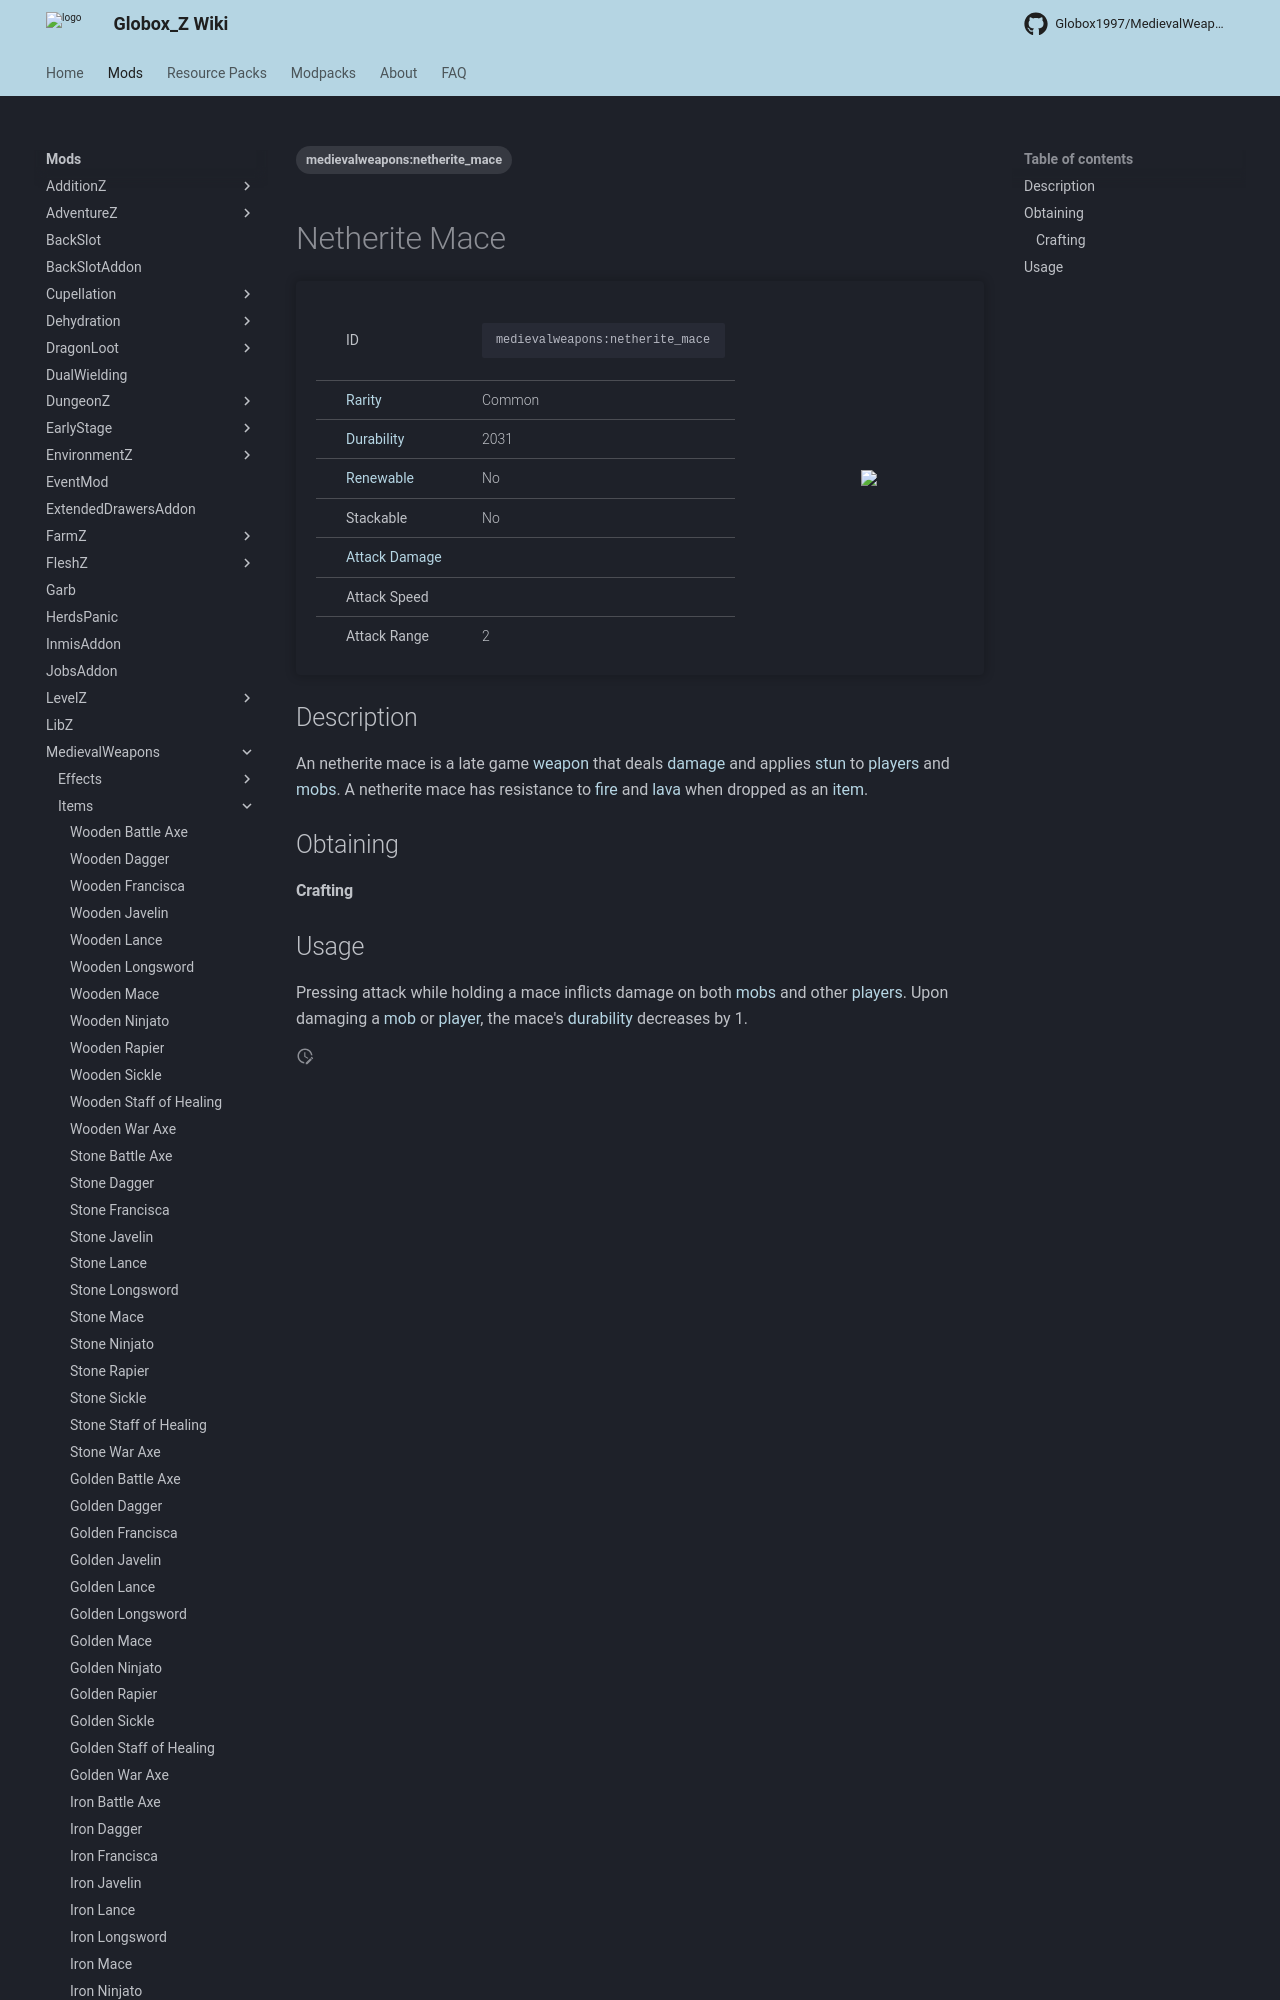

repository: Globox1997/wiki · page: mods/MedievalWeapons/Items/Netherite_Mace/index.html · generator: mkdocs

---
title: Netherite Mace
project: medievalweapons
summary: medievalweapons item netherite mace
tags:
    - medievalweapons:netherite_mace
---
# Netherite Mace
<div class="main_table">
<div class="left_main_table">
<table class="left_table">
    <tbody>
        <tr>
            <td class="first-column">ID</td>
            <td class="second-column">
            ```
            medievalweapons:netherite_mace
            ```
            </td>
        </tr>
        <tr id="linear-top">
            <td class="first-column"><a href="https://minecraft.wiki/w/Rarity" target="_blank">Rarity</a></td>
            <td class="second-column">Common</td>
        </tr>
        <tr id="linear-top">
            <td class="first-column"><a href="https://minecraft.wiki/w/Durability" target="_blank">Durability</a></td>
            <td class="second-column">2031</td>
        </tr>
        <tr id="linear-top">
            <td class="first-column"><a href="https://minecraft.wiki/w/Renewable_resource" target="_blank">Renewable</a></td>
            <td class="second-column">No</td>
        </tr>
        <tr id="linear-top">
            <td class="first-column">Stackable</td>
            <td class="second-column">No</td>
        </tr>
        <tr id="linear-top">
            <td class="first-column"><a href="https://minecraft.wiki/w/Damage" target="_blank">Attack Damage</a></td>
            <td class="second-column icon-element" icon-count="9" icon-id="melee" icon-exclusive></td>
        </tr>
        <tr id="linear-top">
            <td class="first-column">Attack Speed</td>
            <td class="second-column icon-element" icon-count="1.2" icon-id="melee_speed" icon-exclusive></td>
        </tr>
        <tr id="linear-top">
            <td class="first-column">Attack Range</td>
            <td
